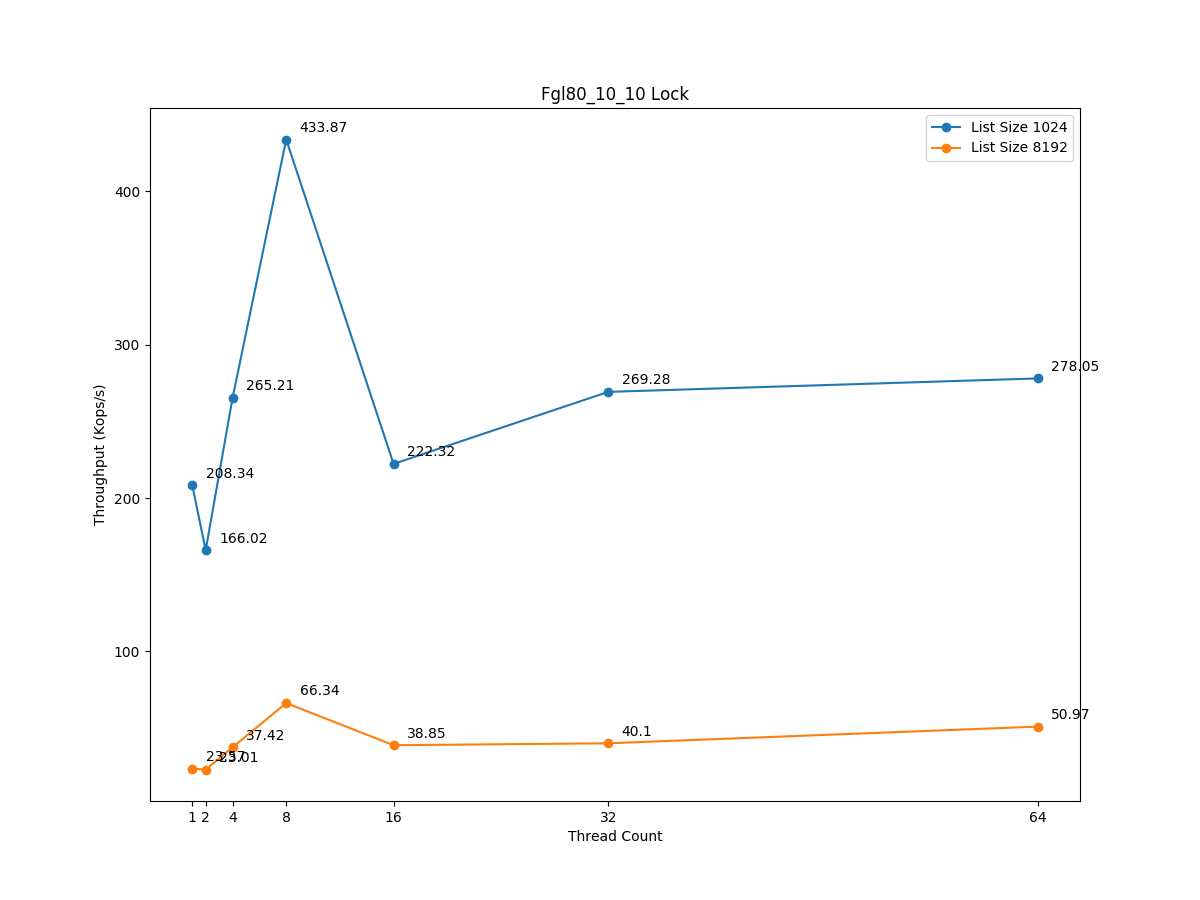

The table this chart was drawn from, first rows:
Nthreads, Throughput(Kops/sec), List_size, Workload, Runtime(sec)
1, 208.3, 1024, (80/10/10), 10
1, 23.57, 8192, (80/10/10), 10
2, 166, 1024, (80/10/10), 10
2, 23.01, 8192, (80/10/10), 10
4, 265.2, 1024, (80/10/10), 10
4, 37.42, 8192, (80/10/10), 10
8, 433.9, 1024, (80/10/10), 10
8, 66.34, 8192, (80/10/10), 10
16, 222.3, 1024, (80/10/10), 10
16, 38.85, 8192, (80/10/10), 10
32, 269.3, 1024, (80/10/10), 10
32, 40.10, 8192, (80/10/10), 10
64, 278.1, 1024, (80/10/10), 10
64, 50.97, 8192, (80/10/10), 10
